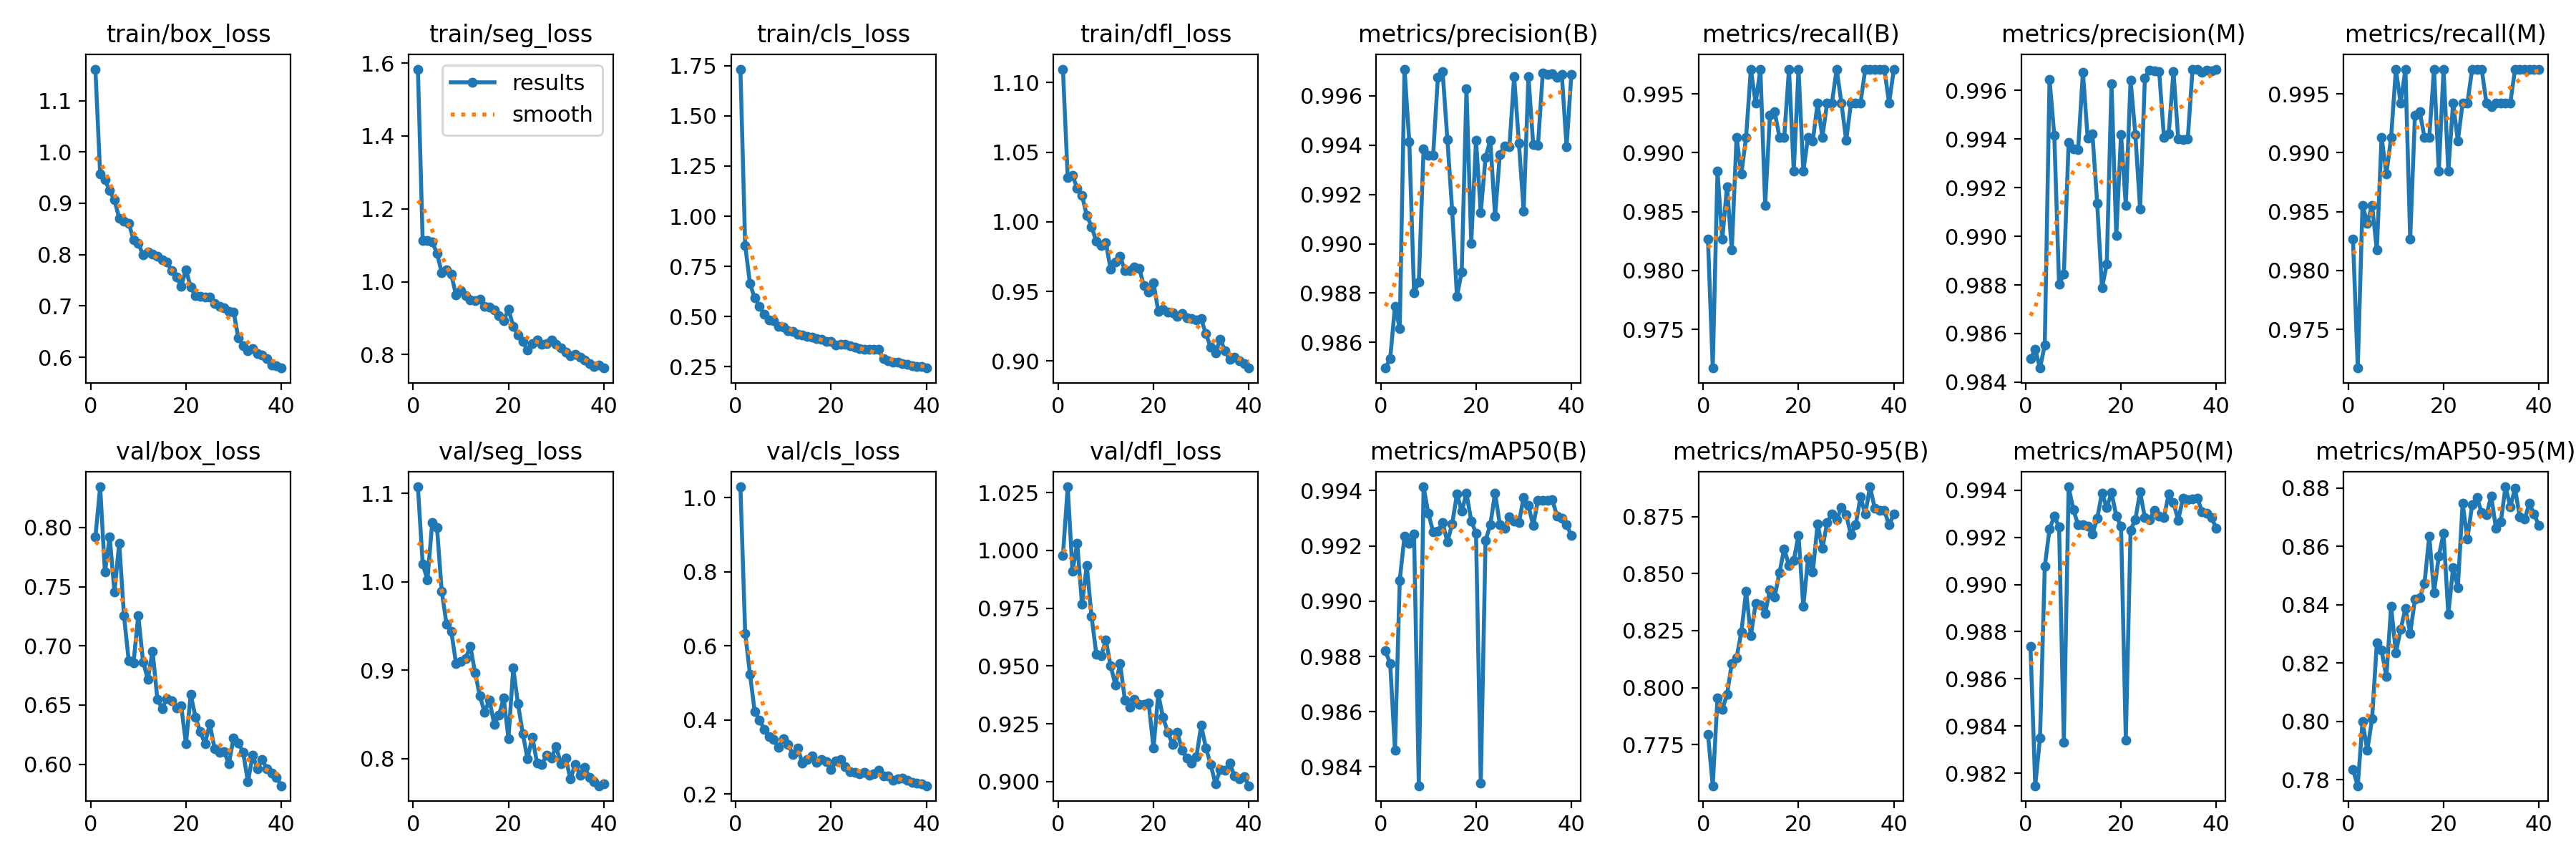

The table this chart was drawn from, first rows:
epoch, train/box_loss, train/seg_loss, train/cls_loss, train/dfl_loss, metrics/precision(B), metrics/recall(B), metrics/mAP50(B), metrics/mAP50-95(B), metrics/precision(M), metrics/recall(M), metrics/mAP50(M), metrics/mAP50-95(M), val/box_loss, val/seg_loss, val/cls_loss, val/dfl_loss, lr/pg0, lr/pg1, lr/pg2
1, 1.161, 1.583, 1.733, 1.11, 0.985, 0.9827, 0.9882, 0.7796, 0.985, 0.9827, 0.9874, 0.7833, 0.7919, 1.107, 1.03, 0.9977, 0.000664, 0.000664, 0.000664
2, 0.9568, 1.114, 0.8548, 1.032, 0.9853, 0.9717, 0.9877, 0.757, 0.9853, 0.9717, 0.9815, 0.7779, 0.8344, 1.02, 0.6341, 1.028, 0.001298, 0.001298, 0.001298
3, 0.9455, 1.114, 0.6642, 1.033, 0.9875, 0.9884, 0.9846, 0.7955, 0.9846, 0.9856, 0.9835, 0.7999, 0.7621, 1.002, 0.5237, 0.9909, 0.001898, 0.001898, 0.001898
4, 0.9244, 1.109, 0.592, 1.024, 0.9866, 0.9827, 0.9908, 0.7905, 0.9855, 0.984, 0.9908, 0.79, 0.792, 1.067, 0.4226, 1.003, 0.001852, 0.001852, 0.001852
5, 0.9062, 1.078, 0.5523, 1.019, 0.9971, 0.9871, 0.9924, 0.797, 0.9965, 0.9856, 0.9923, 0.8008, 0.7455, 1.062, 0.3991, 0.9767, 0.001852, 0.001852, 0.001852
6, 0.8709, 1.025, 0.5113, 1.005, 0.9941, 0.9818, 0.9921, 0.8107, 0.9941, 0.9818, 0.9929, 0.8268, 0.7869, 0.9891, 0.3747, 0.9935, 0.001802, 0.001802, 0.001802
7, 0.8644, 1.033, 0.4845, 0.9965, 0.988, 0.9913, 0.9924, 0.8131, 0.988, 0.9913, 0.9924, 0.8243, 0.7253, 0.9524, 0.3555, 0.9715, 0.001752, 0.001752, 0.001752
8, 0.8609, 1.02, 0.4784, 0.986, 0.9884, 0.9882, 0.9833, 0.8243, 0.9884, 0.9882, 0.9833, 0.8153, 0.6872, 0.9438, 0.3462, 0.9552, 0.001703, 0.001703, 0.001703
9, 0.8289, 0.9633, 0.4508, 0.9831, 0.9939, 0.9913, 0.9941, 0.8423, 0.9939, 0.9913, 0.9941, 0.8395, 0.6859, 0.9078, 0.3254, 0.9543, 0.001654, 0.001654, 0.001654
10, 0.8217, 0.9754, 0.4482, 0.985, 0.9936, 0.9971, 0.9932, 0.8228, 0.9936, 0.9971, 0.9932, 0.8234, 0.7257, 0.9096, 0.3493, 0.9612, 0.001604, 0.001604, 0.001604
11, 0.799, 0.9625, 0.4277, 0.966, 0.9936, 0.9942, 0.9925, 0.8369, 0.9936, 0.9942, 0.9925, 0.8315, 0.6865, 0.9135, 0.3336, 0.9503, 0.001554, 0.001554, 0.001554
12, 0.805, 0.9508, 0.4258, 0.9713, 0.9968, 0.9971, 0.9925, 0.8363, 0.9968, 0.9971, 0.9925, 0.8387, 0.6719, 0.927, 0.3063, 0.9418, 0.001505, 0.001505, 0.001505
13, 0.8009, 0.9478, 0.4117, 0.9753, 0.997, 0.9856, 0.9928, 0.8327, 0.994, 0.9827, 0.9925, 0.8302, 0.6956, 0.8971, 0.3237, 0.951, 0.001455, 0.001455, 0.001455
14, 0.7966, 0.9513, 0.4079, 0.9647, 0.9942, 0.9932, 0.9921, 0.8429, 0.9942, 0.9932, 0.9921, 0.8418, 0.6551, 0.8707, 0.2837, 0.9354, 0.001406, 0.001406, 0.001406
15, 0.7904, 0.9315, 0.4003, 0.965, 0.9913, 0.9935, 0.9928, 0.8398, 0.9913, 0.9935, 0.9928, 0.8424, 0.6471, 0.8522, 0.2925, 0.9323, 0.001357, 0.001357, 0.001357
16, 0.7861, 0.9304, 0.3973, 0.9676, 0.9879, 0.9913, 0.9939, 0.8505, 0.9879, 0.9913, 0.9939, 0.8472, 0.6556, 0.8665, 0.3017, 0.9356, 0.001307, 0.001307, 0.001307
17, 0.7682, 0.9229, 0.3896, 0.9666, 0.9889, 0.9913, 0.9932, 0.8609, 0.9889, 0.9913, 0.9932, 0.8635, 0.6537, 0.8389, 0.2858, 0.9333, 0.001257, 0.001257, 0.001257
18, 0.7559, 0.9064, 0.3871, 0.954, 0.9963, 0.9971, 0.9939, 0.8535, 0.9963, 0.9971, 0.9939, 0.8442, 0.6478, 0.8492, 0.293, 0.9334, 0.001208, 0.001208, 0.001208
19, 0.7387, 0.893, 0.3746, 0.9496, 0.99, 0.9884, 0.9929, 0.8558, 0.99, 0.9884, 0.9929, 0.8566, 0.6495, 0.8683, 0.2875, 0.9339, 0.001159, 0.001159, 0.001159
20, 0.7704, 0.9246, 0.3741, 0.9564, 0.9942, 0.9971, 0.9925, 0.8668, 0.9942, 0.9971, 0.9925, 0.8645, 0.6172, 0.8226, 0.2659, 0.9144, 0.001109, 0.001109, 0.001109
21, 0.7363, 0.8779, 0.3597, 0.9357, 0.9913, 0.9884, 0.9834, 0.8356, 0.9913, 0.9884, 0.9834, 0.8367, 0.6589, 0.9023, 0.2887, 0.9379, 0.001059, 0.001059, 0.001059
22, 0.7199, 0.8532, 0.363, 0.937, 0.9935, 0.9913, 0.9922, 0.8566, 0.9964, 0.9942, 0.9923, 0.8527, 0.6397, 0.8618, 0.2932, 0.9277, 0.00101, 0.00101, 0.00101
23, 0.7192, 0.8356, 0.3624, 0.9353, 0.9942, 0.991, 0.9928, 0.8507, 0.9942, 0.991, 0.9928, 0.8459, 0.6274, 0.8282, 0.274, 0.9215, 0.0009605, 0.0009605, 0.0009605
24, 0.7173, 0.812, 0.3559, 0.9347, 0.9911, 0.9942, 0.9939, 0.8718, 0.9911, 0.9942, 0.9939, 0.8748, 0.6176, 0.7995, 0.2603, 0.916, 0.000911, 0.000911, 0.000911
25, 0.7166, 0.8299, 0.3476, 0.9323, 0.9936, 0.9913, 0.9928, 0.861, 0.9965, 0.9942, 0.9928, 0.8626, 0.6342, 0.8243, 0.2572, 0.9213, 0.0008615, 0.0008615, 0.0008615
26, 0.7046, 0.8407, 0.3407, 0.9339, 0.994, 0.9942, 0.9927, 0.8723, 0.9969, 0.9971, 0.9928, 0.8743, 0.6132, 0.7952, 0.2543, 0.9136, 0.000812, 0.000812, 0.000812
27, 0.699, 0.8289, 0.3372, 0.9311, 0.9939, 0.9942, 0.9931, 0.8762, 0.9968, 0.9971, 0.9931, 0.8767, 0.6101, 0.7934, 0.2581, 0.9103, 0.0007625, 0.0007625, 0.0007625
28, 0.6965, 0.8301, 0.3379, 0.9304, 0.9968, 0.9971, 0.9929, 0.8736, 0.9968, 0.9971, 0.9929, 0.8716, 0.6108, 0.8039, 0.2502, 0.908, 0.000713, 0.000713, 0.000713
29, 0.6897, 0.8391, 0.3357, 0.9293, 0.9941, 0.9942, 0.9928, 0.8789, 0.9941, 0.9942, 0.9928, 0.8708, 0.6004, 0.8008, 0.2549, 0.9107, 0.0006635, 0.0006635, 0.0006635
30, 0.6881, 0.8284, 0.3354, 0.9302, 0.9913, 0.991, 0.9938, 0.8757, 0.9942, 0.9939, 0.9938, 0.8773, 0.6223, 0.8136, 0.2646, 0.9243, 0.000614, 0.000614, 0.000614
31, 0.6373, 0.819, 0.2887, 0.9194, 0.9968, 0.9942, 0.9935, 0.867, 0.9968, 0.9942, 0.9935, 0.8661, 0.6178, 0.7939, 0.248, 0.9147, 0.0005645, 0.0005645, 0.0005645
32, 0.6226, 0.8073, 0.2812, 0.9099, 0.994, 0.9942, 0.9927, 0.8714, 0.994, 0.9942, 0.9927, 0.8683, 0.6101, 0.8008, 0.2479, 0.9073, 0.000515, 0.000515, 0.000515
33, 0.6128, 0.7979, 0.2709, 0.9057, 0.994, 0.9942, 0.9937, 0.8835, 0.994, 0.9942, 0.9937, 0.8804, 0.5851, 0.7767, 0.2375, 0.8991, 0.0004655, 0.0004655, 0.0004655
34, 0.6167, 0.8004, 0.2721, 0.9158, 0.9969, 0.9971, 0.9936, 0.876, 0.994, 0.9942, 0.9936, 0.8736, 0.6077, 0.7935, 0.2409, 0.9051, 0.000416, 0.000416, 0.000416
35, 0.6067, 0.7925, 0.2662, 0.9071, 0.9969, 0.9971, 0.9936, 0.888, 0.9969, 0.9971, 0.9936, 0.8799, 0.5961, 0.7812, 0.2421, 0.9048, 0.0003665, 0.0003665, 0.0003665
36, 0.6036, 0.785, 0.2622, 0.9009, 0.9969, 0.9971, 0.9937, 0.8786, 0.9969, 0.9971, 0.9937, 0.87, 0.6039, 0.7902, 0.2367, 0.908, 0.000317, 0.000317, 0.000317
37, 0.5968, 0.7746, 0.2535, 0.9026, 0.9968, 0.9971, 0.9931, 0.8777, 0.9968, 0.9971, 0.9931, 0.8694, 0.596, 0.7782, 0.2313, 0.9024, 0.0002675, 0.0002675, 0.0002675
38, 0.585, 0.7682, 0.2511, 0.9, 0.9969, 0.9971, 0.993, 0.8776, 0.9969, 0.9971, 0.993, 0.8747, 0.5926, 0.7735, 0.2282, 0.9011, 0.000218, 0.000218, 0.000218
39, 0.583, 0.7718, 0.2515, 0.8979, 0.9939, 0.9942, 0.9928, 0.8714, 0.9968, 0.9971, 0.9928, 0.871, 0.589, 0.7692, 0.2274, 0.9023, 0.0001685, 0.0001685, 0.0001685
40, 0.5789, 0.7632, 0.2433, 0.8949, 0.9969, 0.9971, 0.9924, 0.876, 0.9969, 0.9971, 0.9924, 0.8672, 0.5818, 0.771, 0.222, 0.8982, 0.000119, 0.000119, 0.000119
